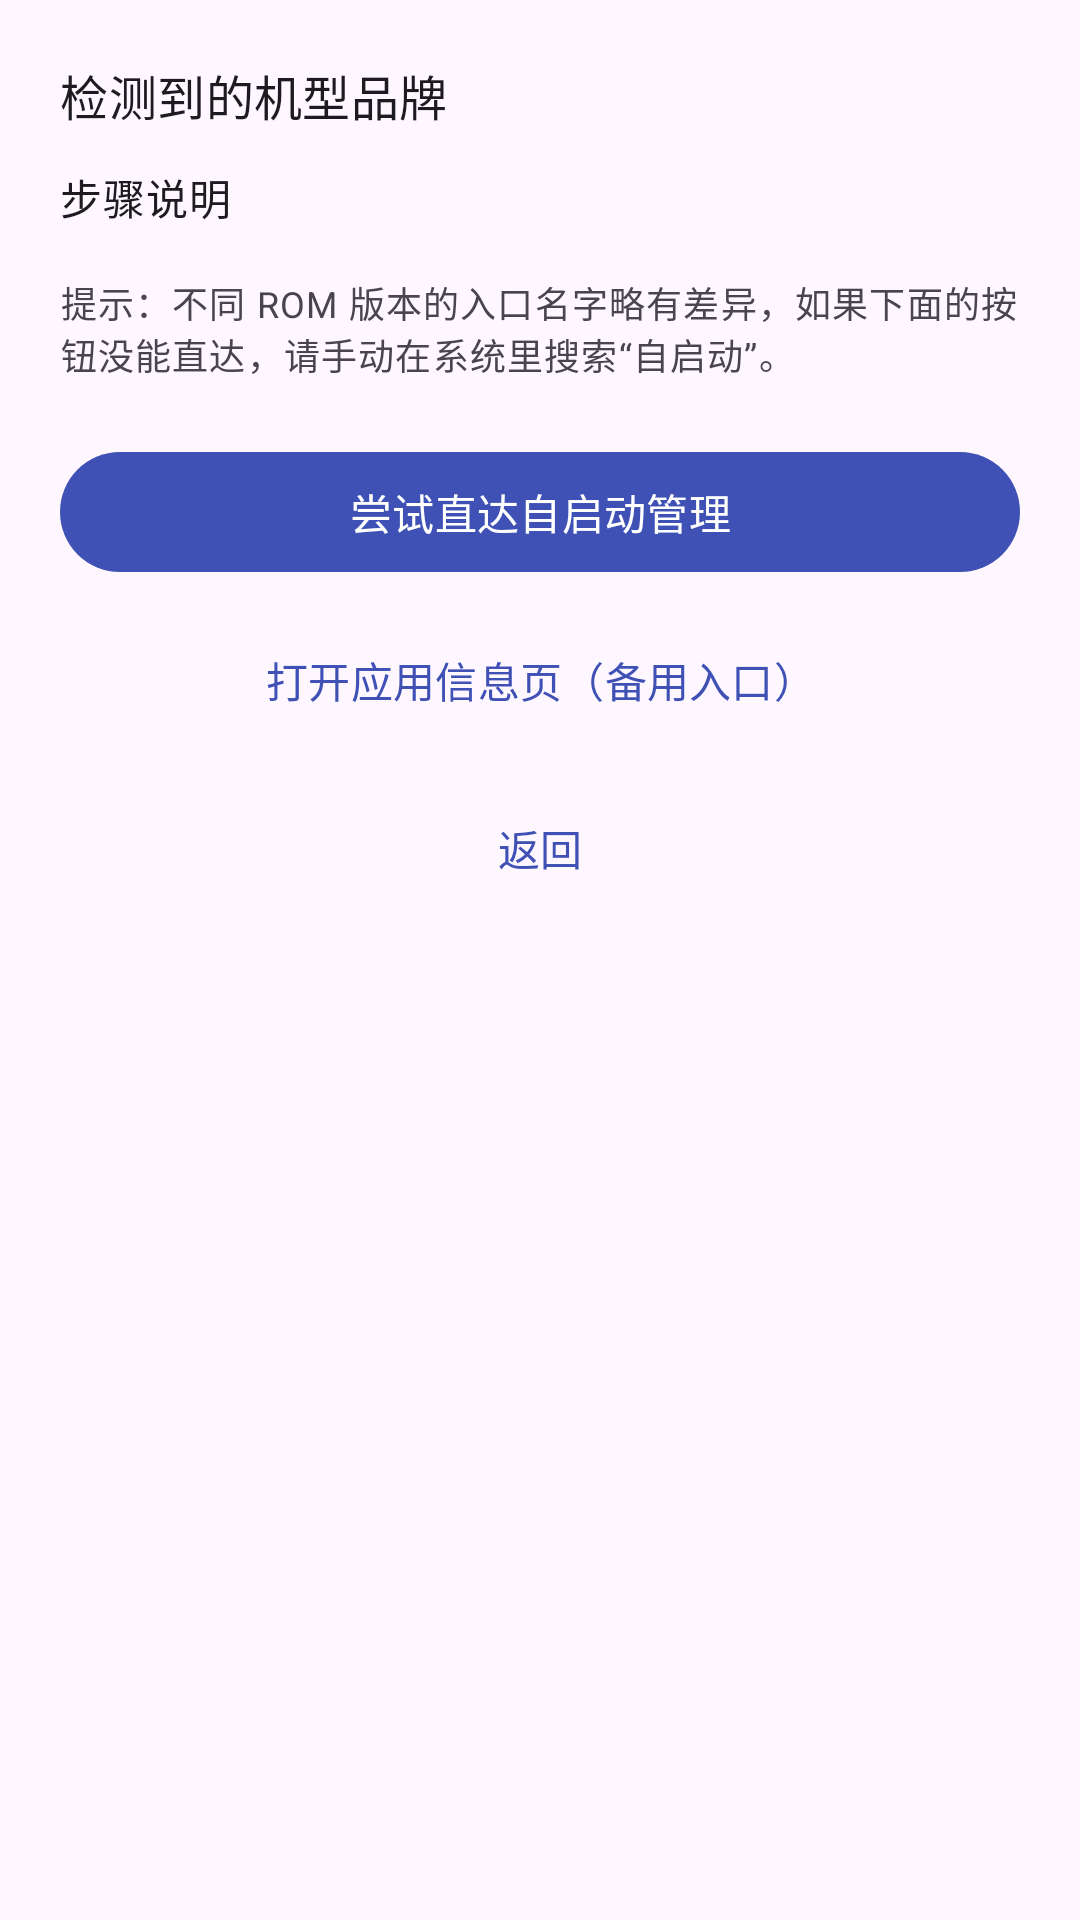

Layout XML and referenced resources for this Android screen:
<!-- AndroidManifest.xml: application theme Theme.IdleGuard -->
<!-- res/layout/activity_auto_start.xml -->
<?xml version="1.0" encoding="utf-8"?>
<ScrollView xmlns:android="http://schemas.android.com/apk/res/android"
    android:layout_width="match_parent"
    android:layout_height="match_parent">

    <LinearLayout
        android:layout_width="match_parent"
        android:layout_height="wrap_content"
        android:orientation="vertical"
        android:padding="20dp">

        <TextView
            android:id="@+id/oemName"
            android:layout_width="match_parent"
            android:layout_height="wrap_content"
            android:textAppearance="?attr/textAppearanceTitleMedium"
            android:text="检测到的机型品牌" />

        <TextView
            android:id="@+id/guideText"
            android:layout_width="match_parent"
            android:layout_height="wrap_content"
            android:layout_marginTop="12dp"
            android:textAppearance="?attr/textAppearanceBodyMedium"
            android:lineSpacingExtra="4dp"
            android:text="步骤说明" />

        <TextView
            android:layout_width="match_parent"
            android:layout_height="wrap_content"
            android:layout_marginTop="16dp"
            android:textAppearance="?attr/textAppearanceBodySmall"
            android:text="提示：不同 ROM 版本的入口名字略有差异，如果下面的按钮没能直达，请手动在系统里搜索“自启动”。" />

        <com.google.android.material.button.MaterialButton
            android:id="@+id/btnOpenAutostart"
            android:layout_width="match_parent"
            android:layout_height="wrap_content"
            android:layout_marginTop="20dp"
            android:text="尝试直达自启动管理" />

        <com.google.android.material.button.MaterialButton
            android:id="@+id/btnAppDetails"
            style="@style/Widget.Material3.Button.TextButton"
            android:layout_width="match_parent"
            android:layout_height="wrap_content"
            android:layout_marginTop="8dp"
            android:text="打开应用信息页（备用入口）" />

        <com.google.android.material.button.MaterialButton
            android:id="@+id/btnBack"
            style="@style/Widget.Material3.Button.TextButton"
            android:layout_width="match_parent"
            android:layout_height="wrap_content"
            android:layout_marginTop="8dp"
            android:text="返回" />
    </LinearLayout>
</ScrollView>
<!-- resources referenced by this layout -->
<resources>
  <style name="Theme.IdleGuard" parent="Theme.Material3.DayNight.NoActionBar">
          <item name="colorPrimary">@color/brand_primary</item>
          <item name="colorSecondary">@color/brand_secondary</item>
      </style>
  <color name="brand_primary">#3F51B5</color>
  <color name="brand_secondary">#1A237E</color>
</resources>
